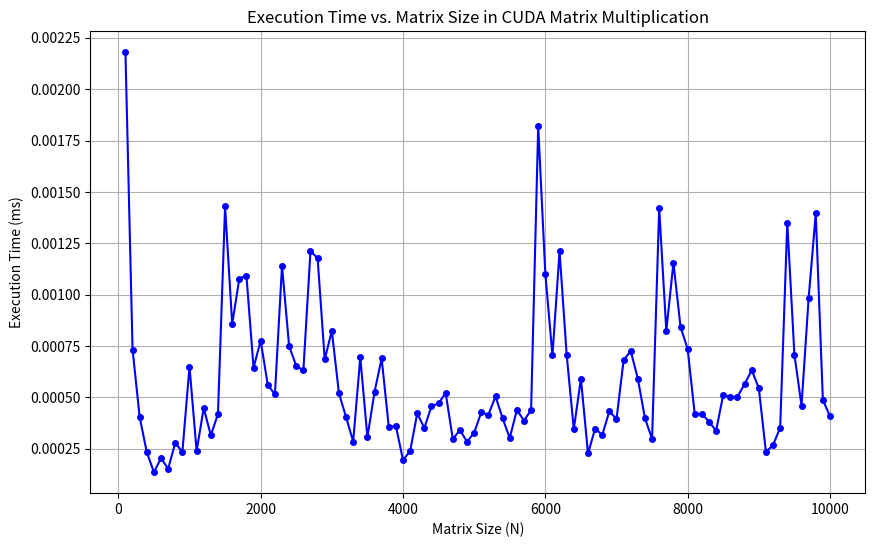

Reproduce this figure in Python.
import matplotlib.pyplot as plt

# Data for matrix sizes (N) and corresponding execution times (in ms)
matrix_sizes = [
    100, 200, 300, 400, 500, 600, 700, 800, 900, 1000, 1100, 1200, 1300, 1400, 1500,
    1600, 1700, 1800, 1900, 2000, 2100, 2200, 2300, 2400, 2500, 2600, 2700, 2800, 2900,
    3000, 3100, 3200, 3300, 3400, 3500, 3600, 3700, 3800, 3900, 4000, 4100, 4200, 4300,
    4400, 4500, 4600, 4700, 4800, 4900, 5000, 5100, 5200, 5300, 5400, 5500, 5600, 5700,
    5800, 5900, 6000, 6100, 6200, 6300, 6400, 6500, 6600, 6700, 6800, 6900, 7000, 7100,
    7200, 7300, 7400, 7500, 7600, 7700, 7800, 7900, 8000, 8100, 8200, 8300, 8400, 8500,
    8600, 8700, 8800, 8900, 9000, 9100, 9200, 9300, 9400, 9500, 9600, 9700, 9800, 9900,
    10000
]
execution_times = [
    0.00218, 0.000732, 0.000404, 0.000233, 0.000136, 0.000204, 0.000152, 0.00028, 
    0.000233, 0.00065, 0.000239, 0.000448, 0.000315, 0.000419, 0.001429, 0.000857, 
    0.001078, 0.001093, 0.000644, 0.000776, 0.000561, 0.000514, 0.00114, 0.000749, 
    0.000653, 0.000631, 0.001211, 0.001178, 0.000685, 0.000823, 0.00052, 0.000404, 
    0.000285, 0.000695, 0.000306, 0.000526, 0.00069, 0.000357, 0.000361, 0.000195, 
    0.000238, 0.000422, 0.000351, 0.000457, 0.000471, 0.000521, 0.000297, 0.000341, 
    0.000284, 0.000328, 0.000427, 0.000415, 0.000505, 0.000398, 0.000302, 0.000439, 
    0.000387, 0.000438, 0.00182, 0.001102, 0.000704, 0.00121, 0.000707, 0.000345, 
    0.000591, 0.000227, 0.000348, 0.000317, 0.000433, 0.000394, 0.00068, 0.000726, 
    0.000591, 0.000398, 0.000298, 0.00142, 0.000824, 0.001155, 0.000843, 0.000735, 
    0.000417, 0.000421, 0.000381, 0.000338, 0.000513, 0.000501, 0.000504, 0.000564, 
    0.000633, 0.000544, 0.000234, 0.000268, 0.000352, 0.00135, 0.000708, 0.00046, 
    0.000983, 0.001395, 0.000488, 0.000408
]

# Plot the data
plt.figure(figsize=(10, 6))
plt.plot(matrix_sizes, execution_times, marker='o', linestyle='-', color='b', markersize=4)
plt.xlabel("Matrix Size (N)")
plt.ylabel("Execution Time (ms)")
plt.title("Execution Time vs. Matrix Size in CUDA Matrix Multiplication")
plt.grid(True)
plt.show()
